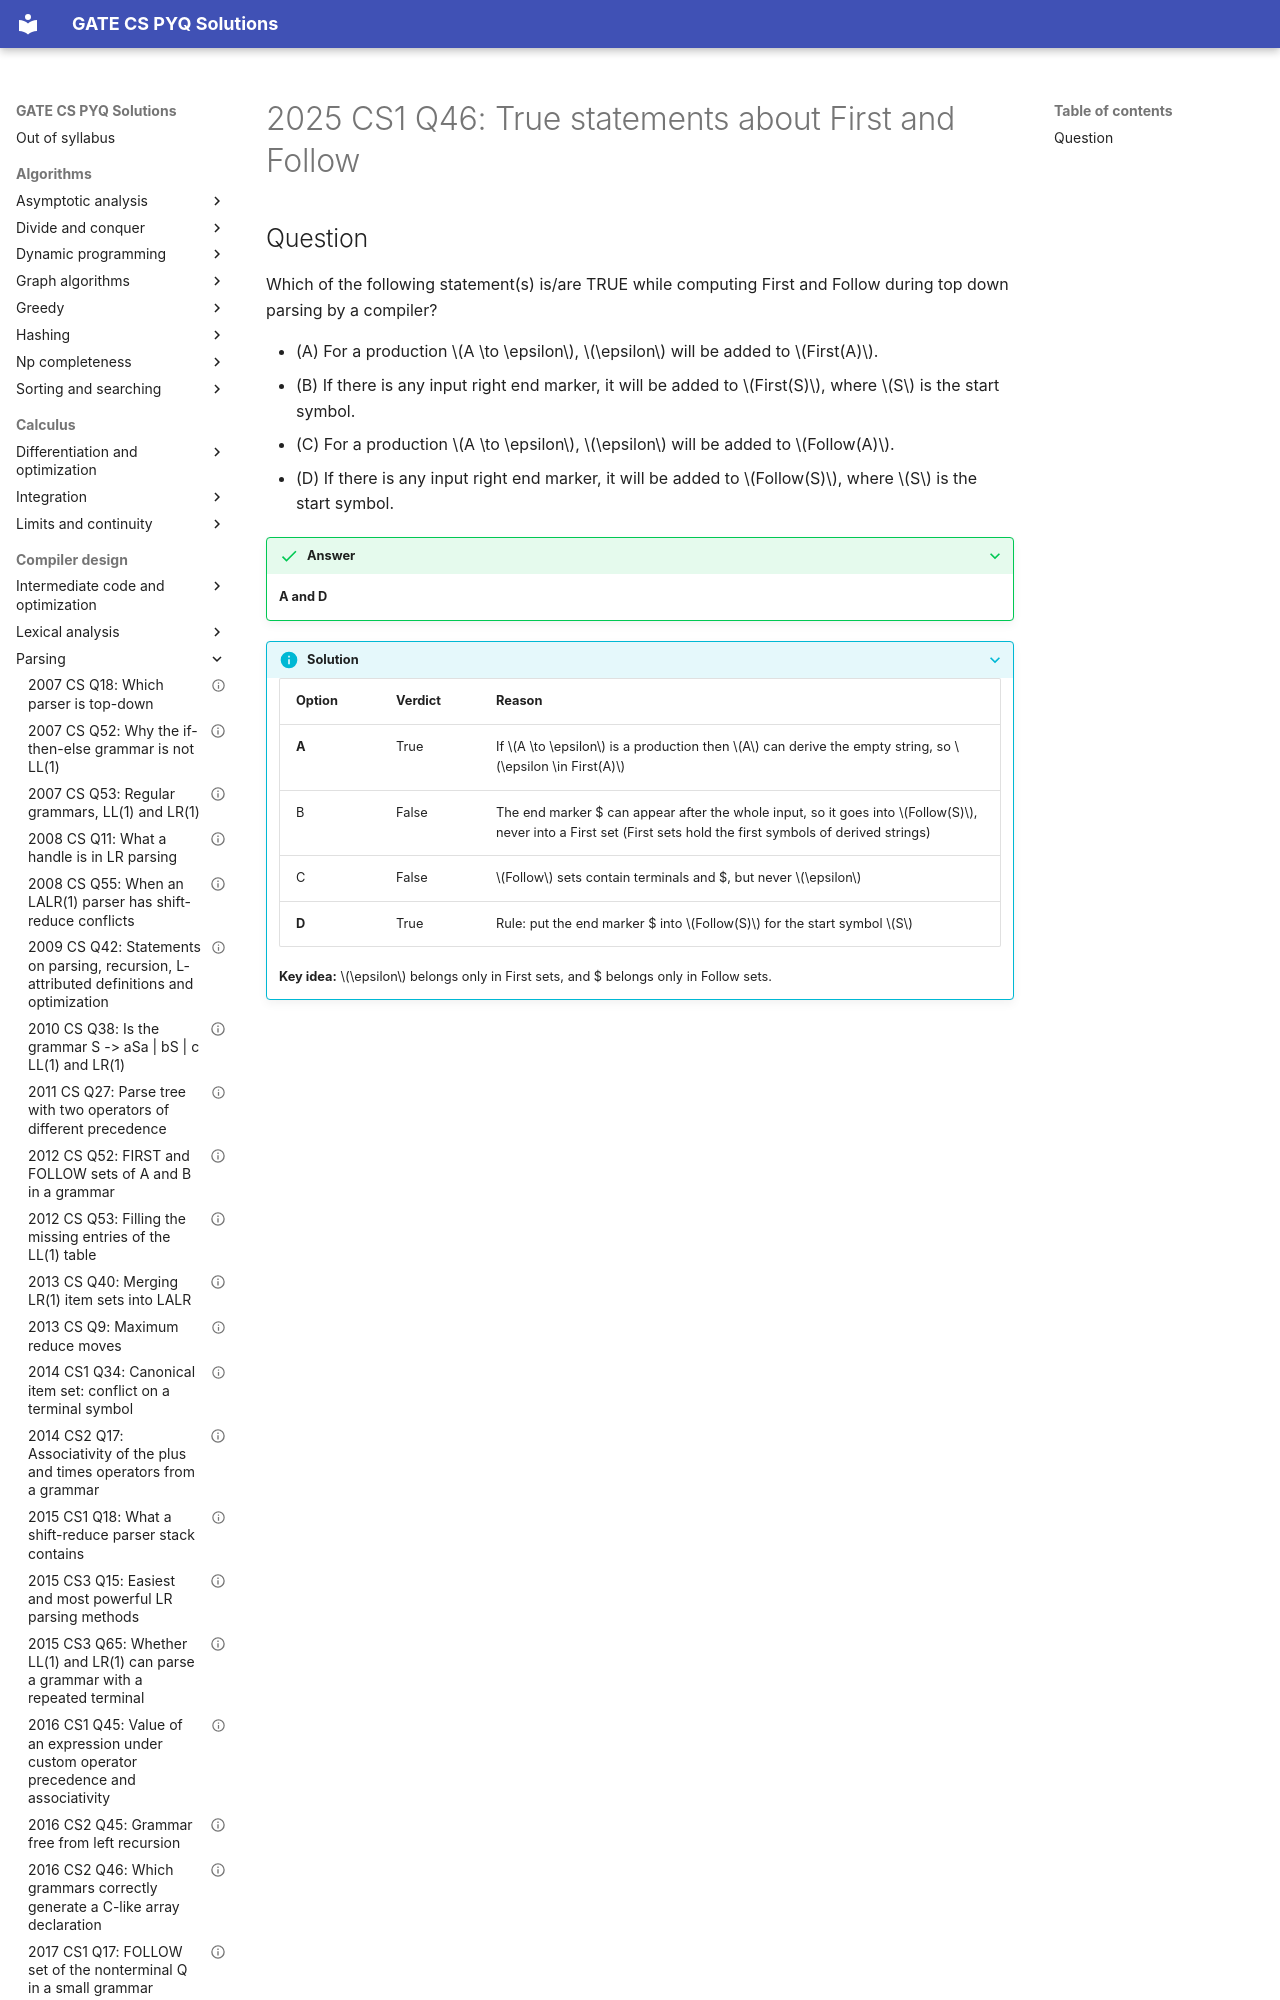

repository: saheenusman/GATE-PYQs · page: compiler-design/parsing/2025-set1-q46/index.html · generator: mkdocs

---
title: "2025 CS1 Q46: True statements about First and Follow"
year: 2025
set: 1
paper: CS1
q_no: 46
subject: compiler-design
topic: parsing
also: []
marks: 2
type: MSQ
official_answer: "A;D"
status: verified
---

# 2025 CS1 Q46: True statements about First and Follow
